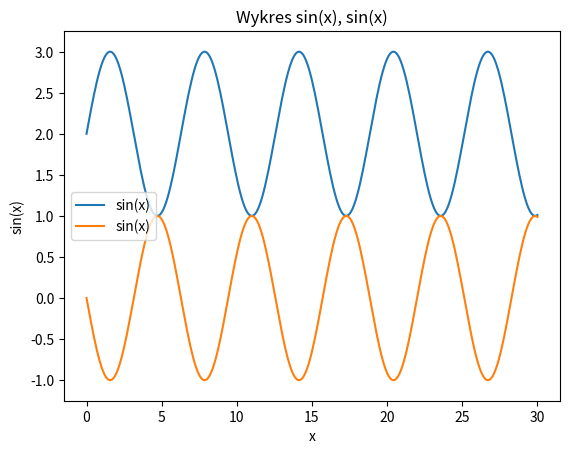

Write the Python code that produced this figure.
# Dodaj drugi wykres funkcji sinus do zadania 3 i zmodyfikuj parametry funkcji, tak aby 
# osiągnąć efekt podobny do tego na poniższym zrzucie ekranu.

import matplotlib.pyplot as plt
import numpy as np

x = np.arange(0, 30.1, 0.1)
s = np.sin(x)
s2 = np.sin(x+3.14)
plt.axis([-1.5, 31.5, -1.25, 3.25])

plt.plot(x, s+2, label="sin(x)")
plt.plot(x, s2, label="sin(x)")
plt.xlabel("x")
plt.ylabel("sin(x)")
plt.title("Wykres sin(x), sin(x)")
plt.legend(loc="center left")
plt.show()